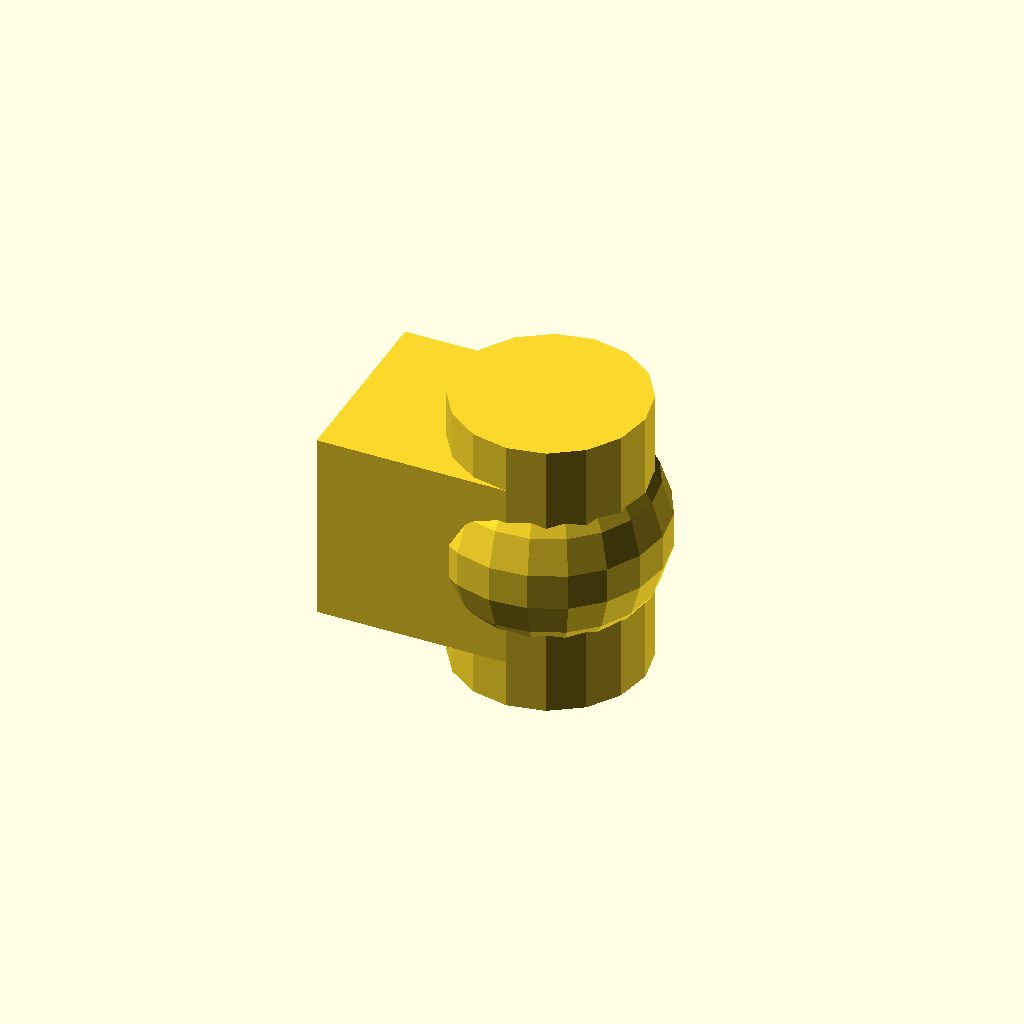
Cell 1: the model at its default parameters.
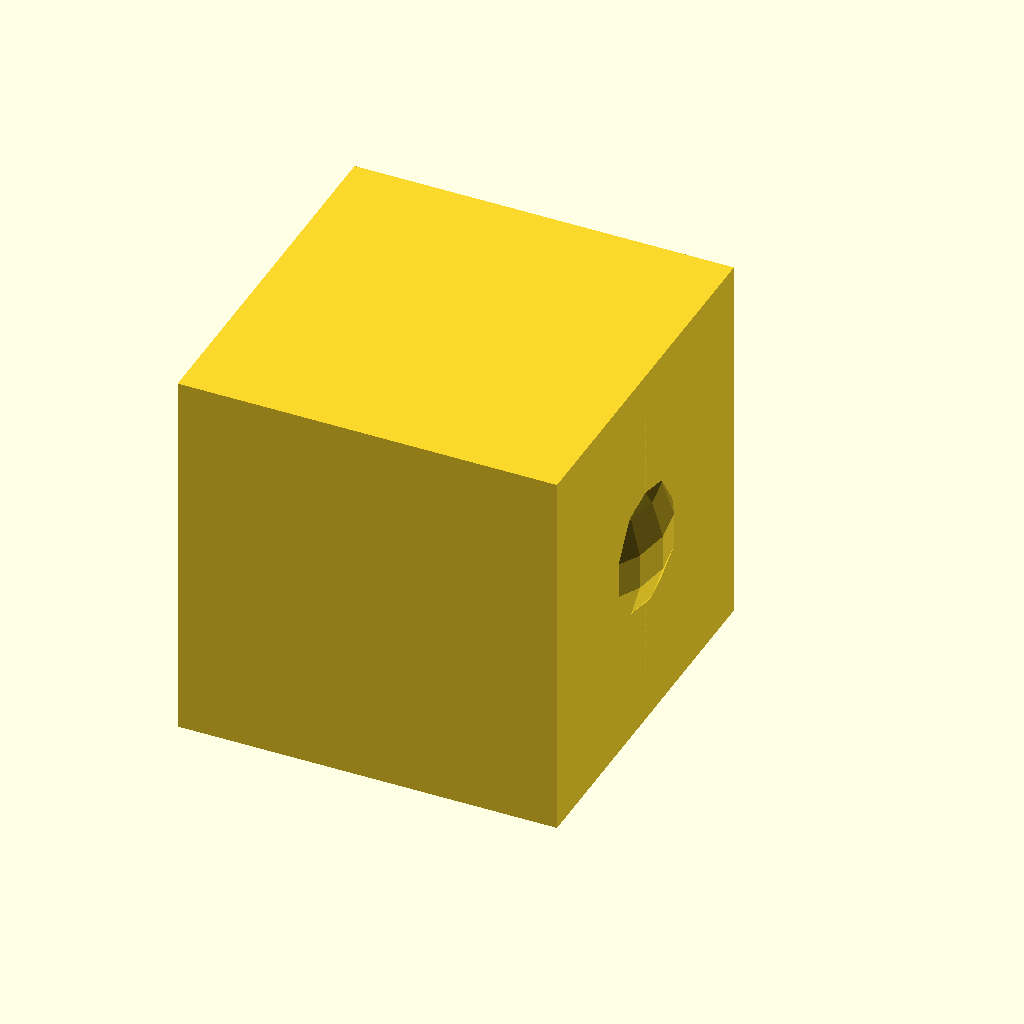
Cell 2: the same model with cuSize = 20.
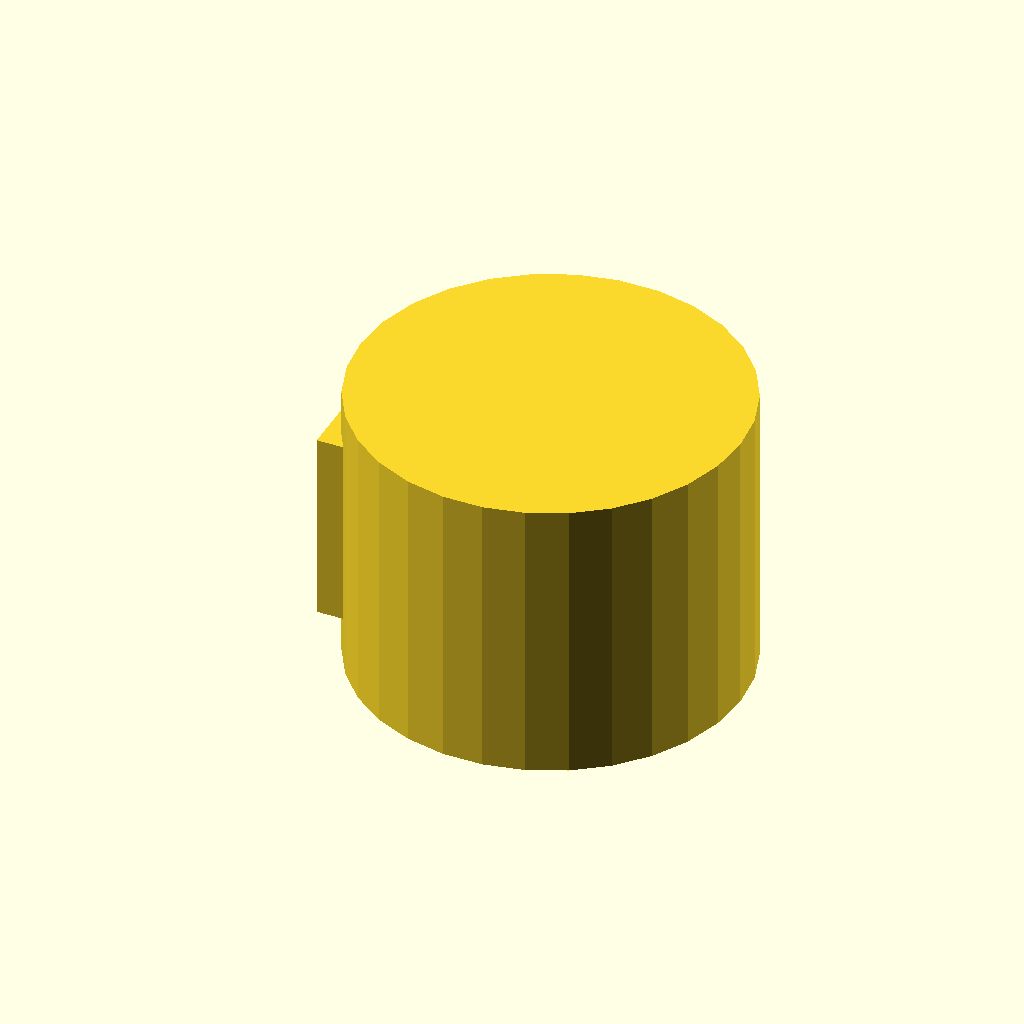
Cell 3 — cyDia set to 20, the other parameters unchanged.
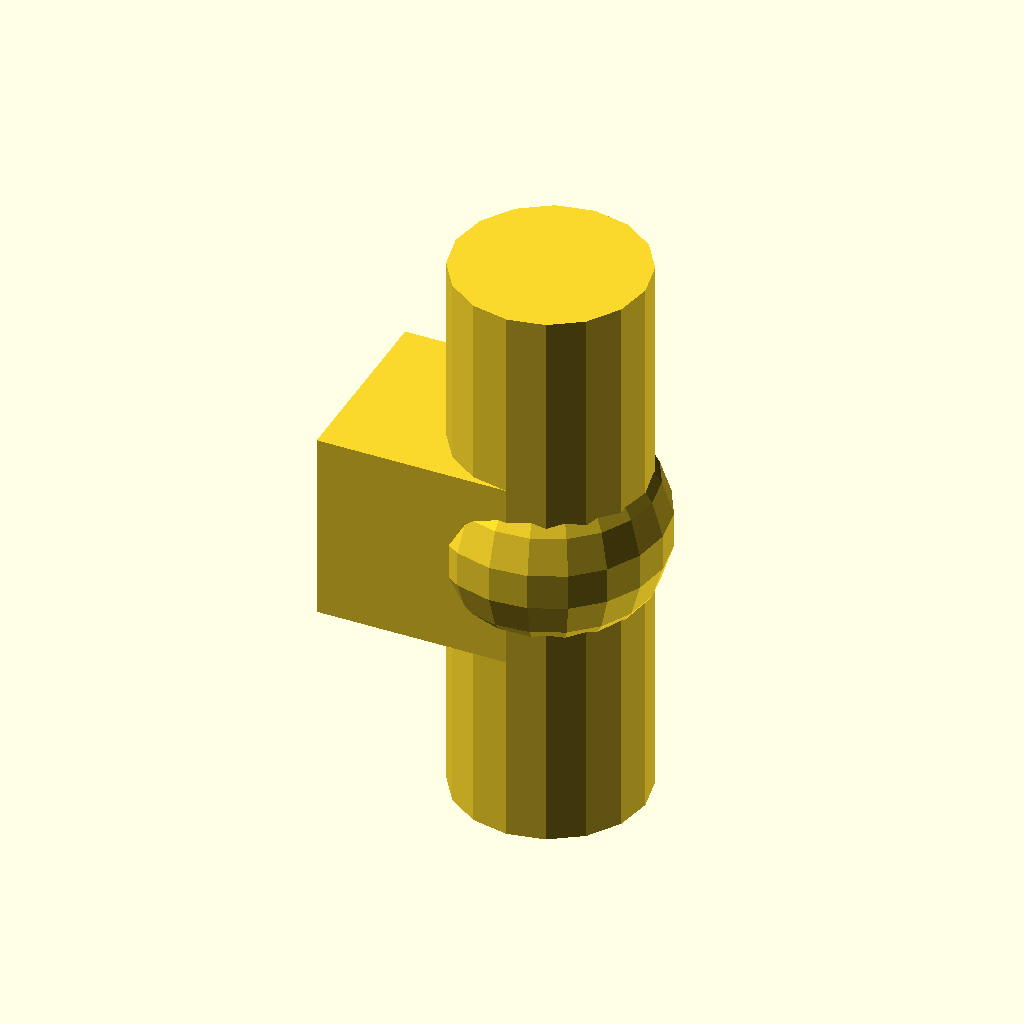
Cell 4 — cyHei set to 30, the other parameters unchanged.
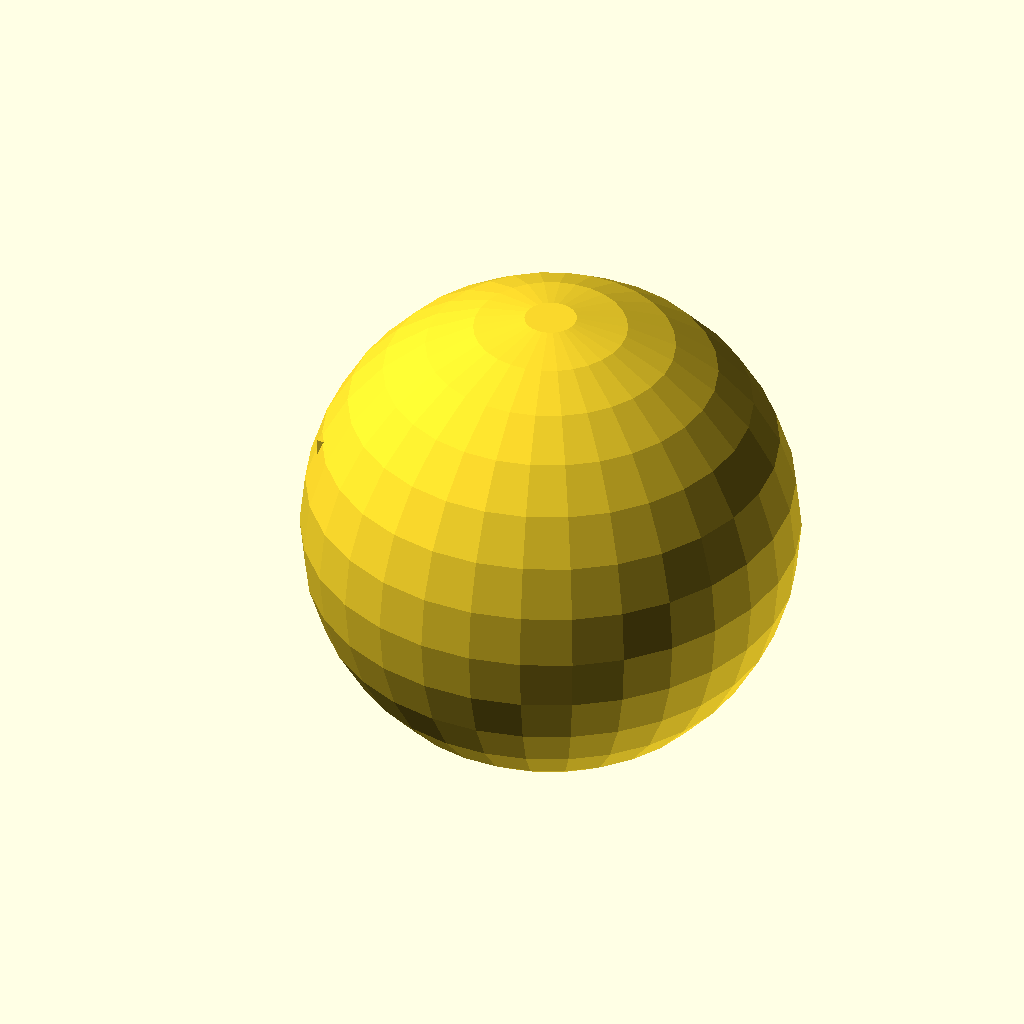
Cell 5 — sphereRadius set to 12, the other parameters unchanged.
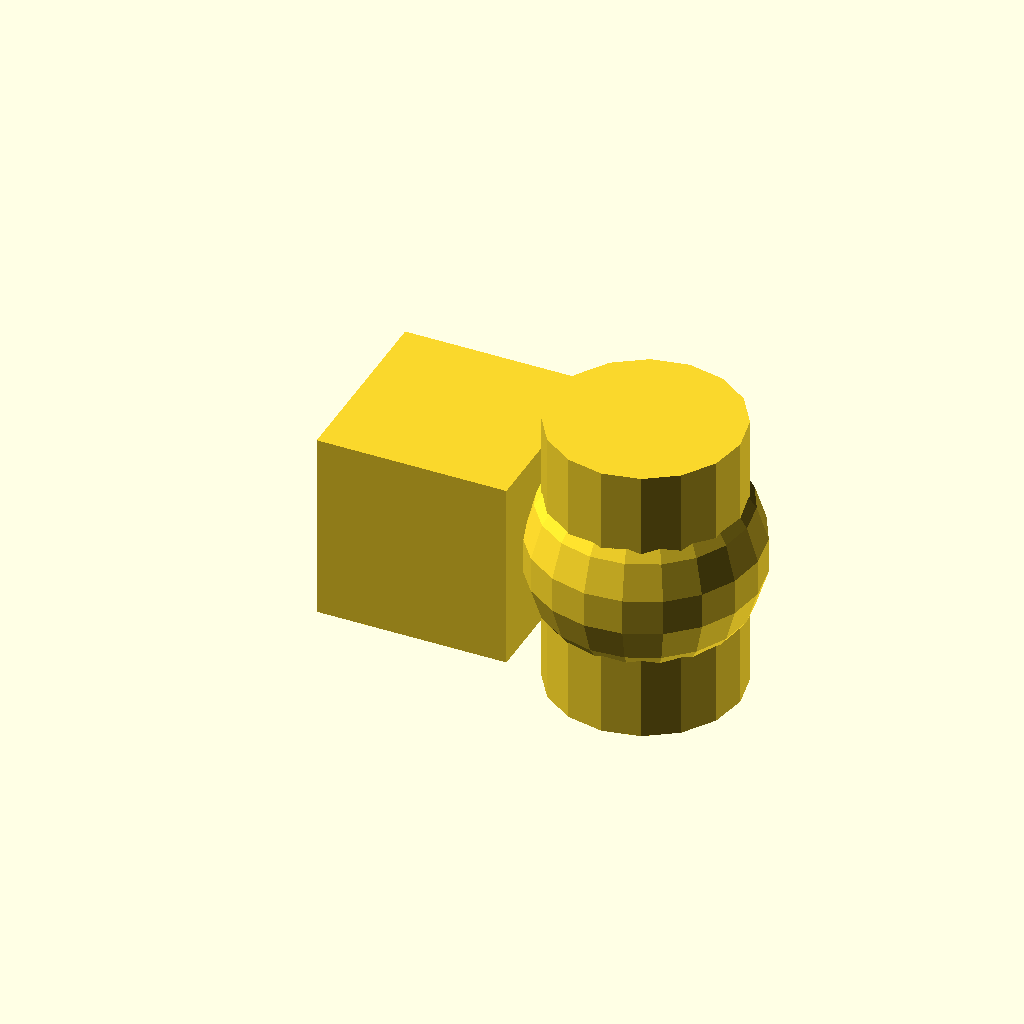
Cell 6: the same model with tX = 10.
All cells are drawn from one camera (rotation 55°, 0°, 25°, orthographic, colour scheme Cornfield), so only the parameter changes between them.
Source of the model, docs/translations/translate-multiple.scad:
// Size of the Cube (all directions)
cuSize = 10;

// The diameter of the Cylinder
cyDia = 10;

// The height of the Cylinder
cyHei = 15;

// The radius of the Sphere
sphereRadius = 6;

// X-Translation of the Cylinder and Sphere
tX = 5;

// Create Cube and move Cylinder and Sphere by 'tX'
// You need to use {} around the shapes to translate
cube(size = [cuSize, cuSize, cuSize], center = true);
translate([tX, 0, 0]){
    cylinder(d = cyDia, h = cyHei, center = true);
    sphere(r = sphereRadius);
}
Parameter table extracted from the source (name, type, default, range or options):
cuSize: number, default 10
cyDia: number, default 10
cyHei: number, default 15
sphereRadius: number, default 6
tX: number, default 5
